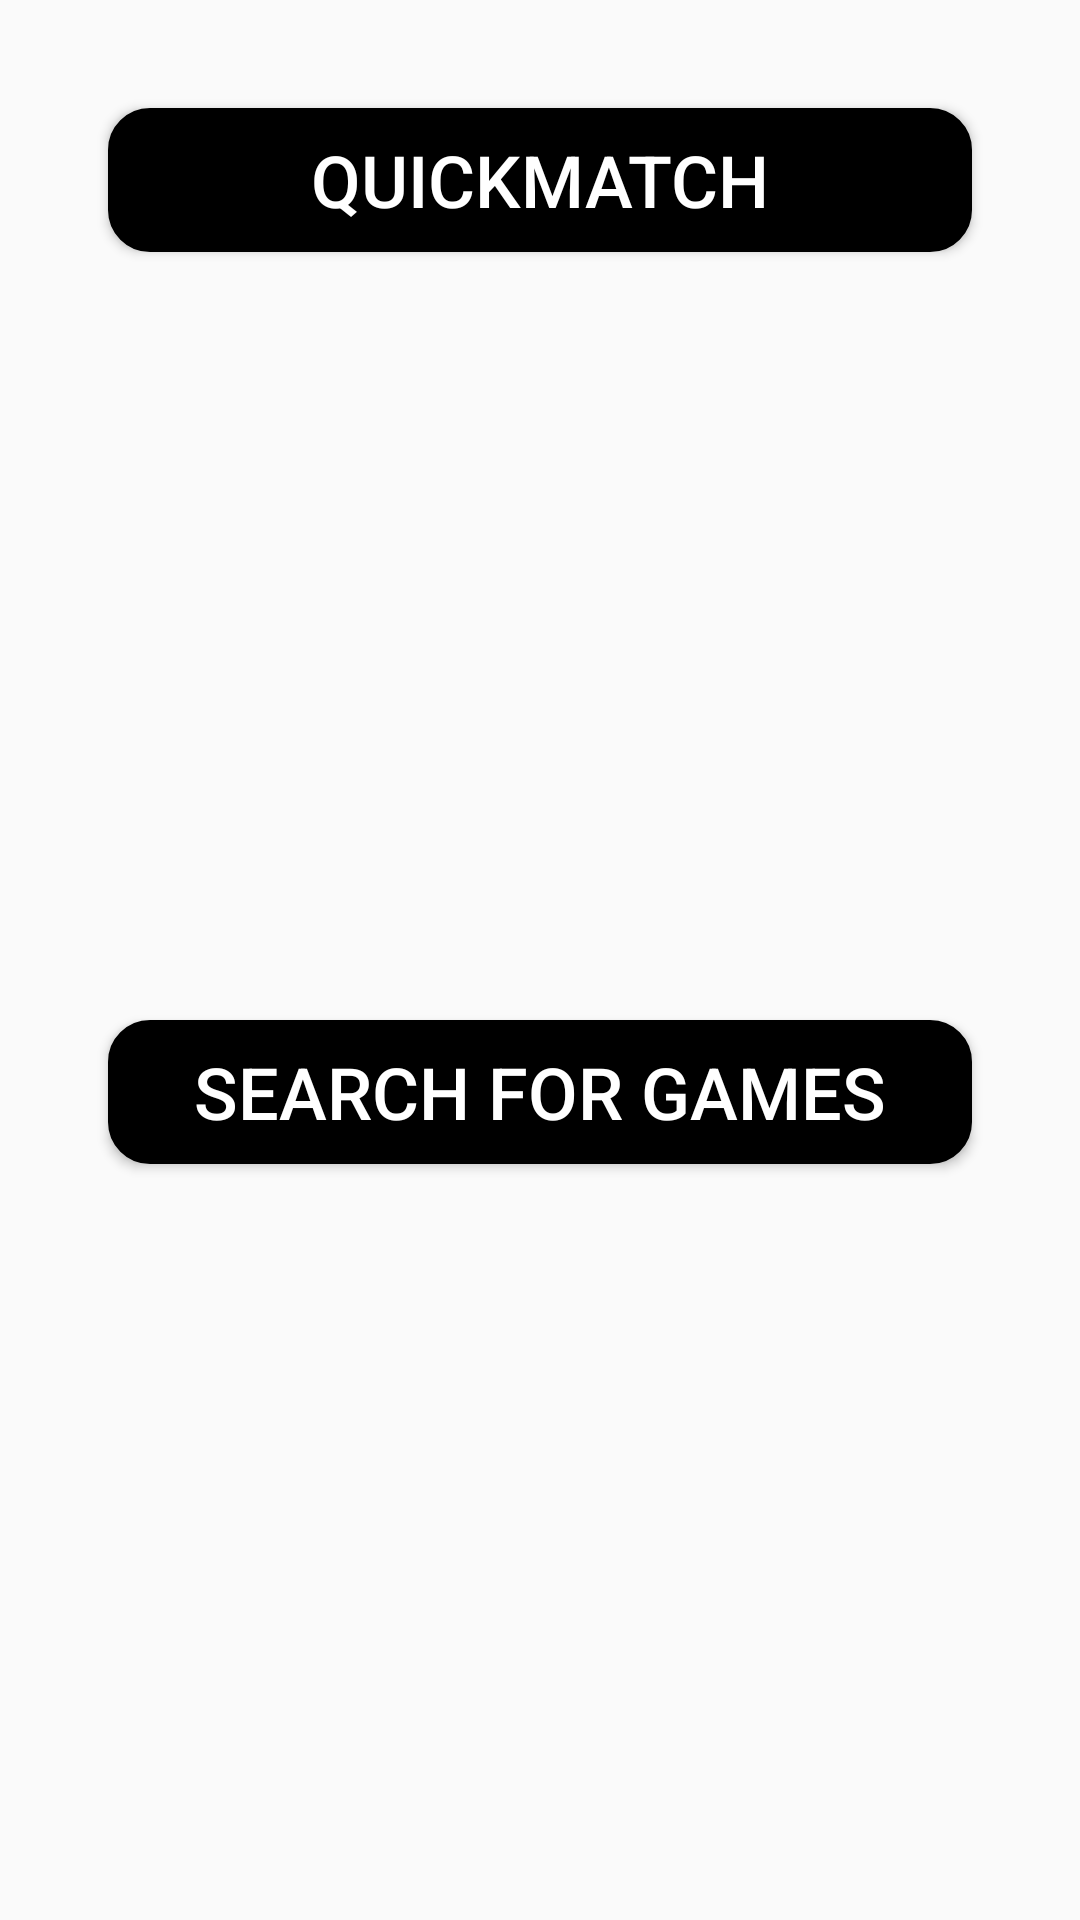

The Android layout XML behind this screen, and the referenced resources:
<!-- AndroidManifest.xml: application theme AppTheme.NoActionBar -->
<!-- res/layout/alertdialog_search_game.xml -->
<?xml version="1.0" encoding="utf-8"?>
<LinearLayout xmlns:android="http://schemas.android.com/apk/res/android"
    android:layout_width="match_parent"
    android:layout_height="wrap_content"
    android:orientation="vertical"
    android:padding="16dp">

    <Button
        android:id="@+id/btn_quickmatch"
        style="@style/CustomButtonStyle"
        android:layout_width="match_parent"
        android:layout_height="wrap_content"
        android:layout_marginBottom="16dp"
        android:text="@string/quickmatch"/>

    <Spinner
        android:id="@+id/spinner_gameName"
        style="@style/CustomSpinnerStyle"
        android:layout_width="match_parent"
        android:layout_height="56dp"
        android:layout_marginBottom="16dp" />

    <Spinner
        android:id="@+id/spinner_timemode"
        style="@style/CustomSpinnerStyle"
        android:layout_width="match_parent"
        android:layout_height="56dp"
    android:layout_marginBottom="16dp" />

    <Spinner
        android:id="@+id/spinner_createGame_color"
        style="@style/CustomSpinnerStyle"
        android:layout_width="match_parent"
        android:layout_height="56dp"
        android:layout_marginBottom="16dp"
        android:spinnerMode="dialog"
        android:contentDescription="@string/gameColor" />


    <Button
        android:id="@+id/btn_search_game"
        style="@style/CustomButtonStyle"
        android:layout_width="match_parent"
        android:layout_height="wrap_content"
        android:text="search for games" />
</LinearLayout>
<!-- resources referenced by this layout -->
<resources>
  <string name="gameColor">color</string>
  <string name="quickmatch">quickmatch</string>
  <style name="CustomButtonStyle">
          <item name="android:layout_width">match_parent</item>
          <item name="android:layout_height">96dp</item>
          <item name="android:layout_margin">20dp</item>
          <item name="android:background">@drawable/custom_button_background</item>
          <item name="android:textColor">@android:color/white</item>
          <item name="android:textSize">24sp</item>
      </style>
  <style name="CustomSpinnerStyle">
          <item name="android:background">@drawable/spinner_background</item>
          <item name="android:textColor">@android:color/black</item>
          <item name="android:textStyle">bold</item>
          <item name="android:padding">12dp</item>
      </style>
  <style name="AppTheme.NoActionBar">
          <item name="windowActionBar">false</item>
          <item name="windowNoTitle">true</item>
      </style>
  <!-- drawable custom_button_background (drawable) -->
  <?xml version="1.0" encoding="utf-8"?>
  <ripple xmlns:android="http://schemas.android.com/apk/res/android"
      android:color="#1F7C7C7C">
      <item>
          <shape android:shape="rectangle">
              <stroke
                  android:width="4dp"
                  android:color="@android:color/black" />
              <corners android:radius="12dp" />
              <solid android:color="@android:color/black" />
          </shape>
      </item>
  </ripple>
</resources>
